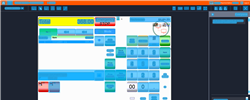
Task: Trigger Based Attended Automation
Workflow: NAMOS_SG_PayWithCardImprinter_VisaManual_PartialAmount_$1

Step 1: Computer Vision in window 'Web Rep Console*' (msedge.exe)

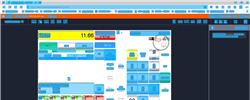
Step 2: CV refresh

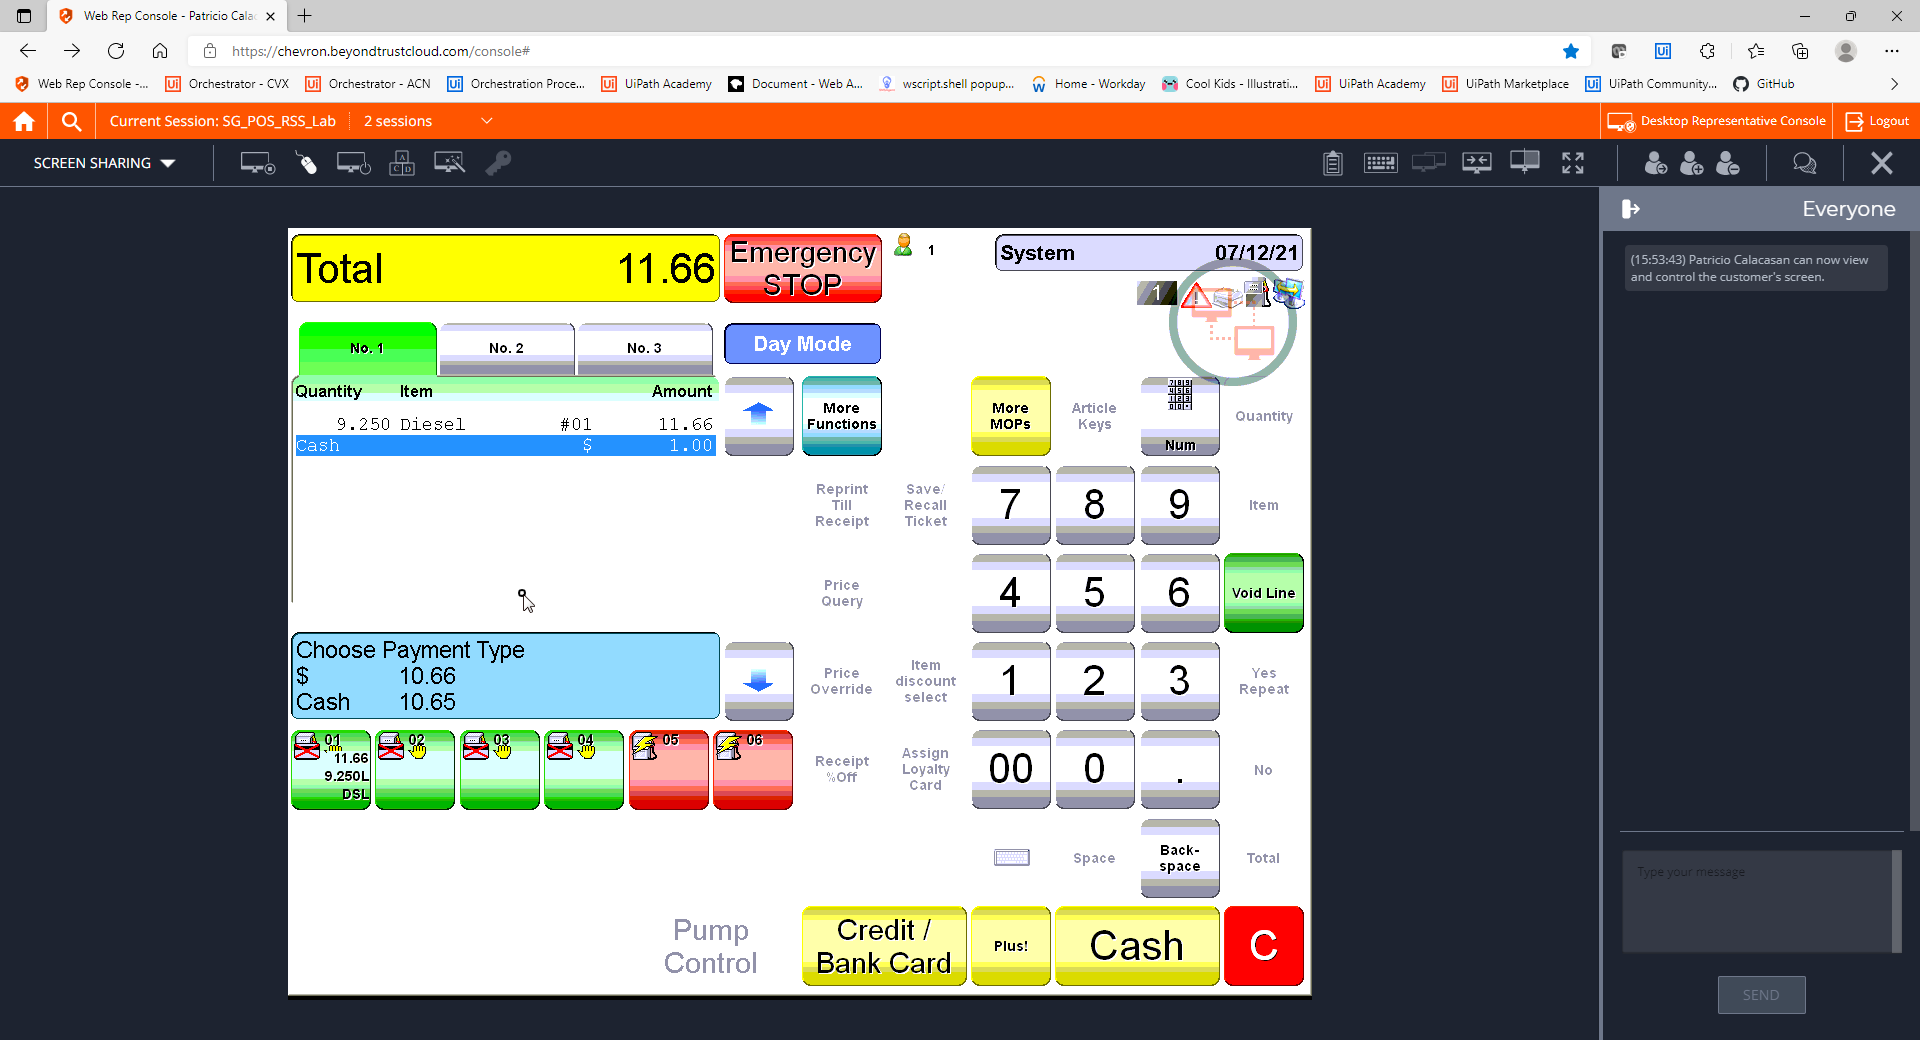
Step 3: CVCache

Step 4: CV refresh (same screen as step 1)

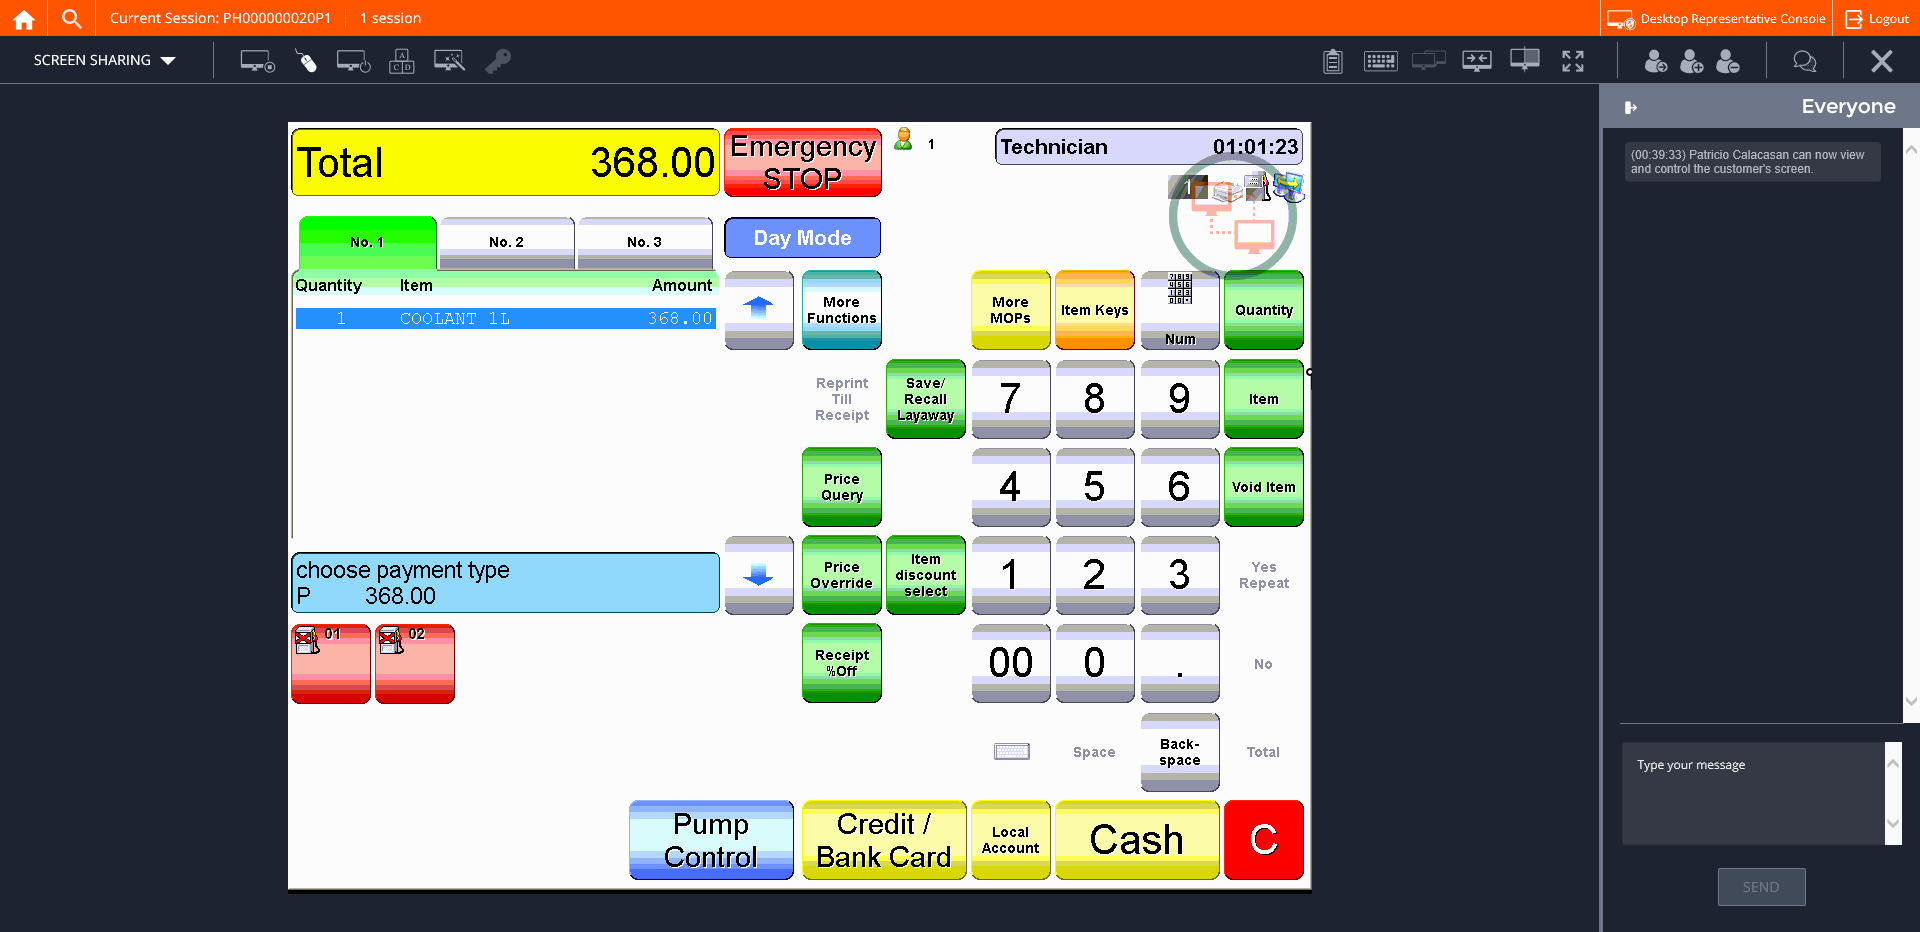
Step 5: CVCache

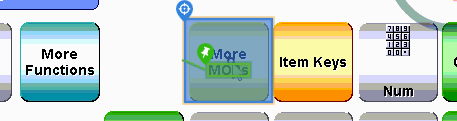
Step 6 [try]: CV Click - Button

Step 7: CvDescriptor (same screen as step 6)

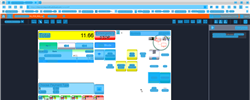
Step 8: CV refresh

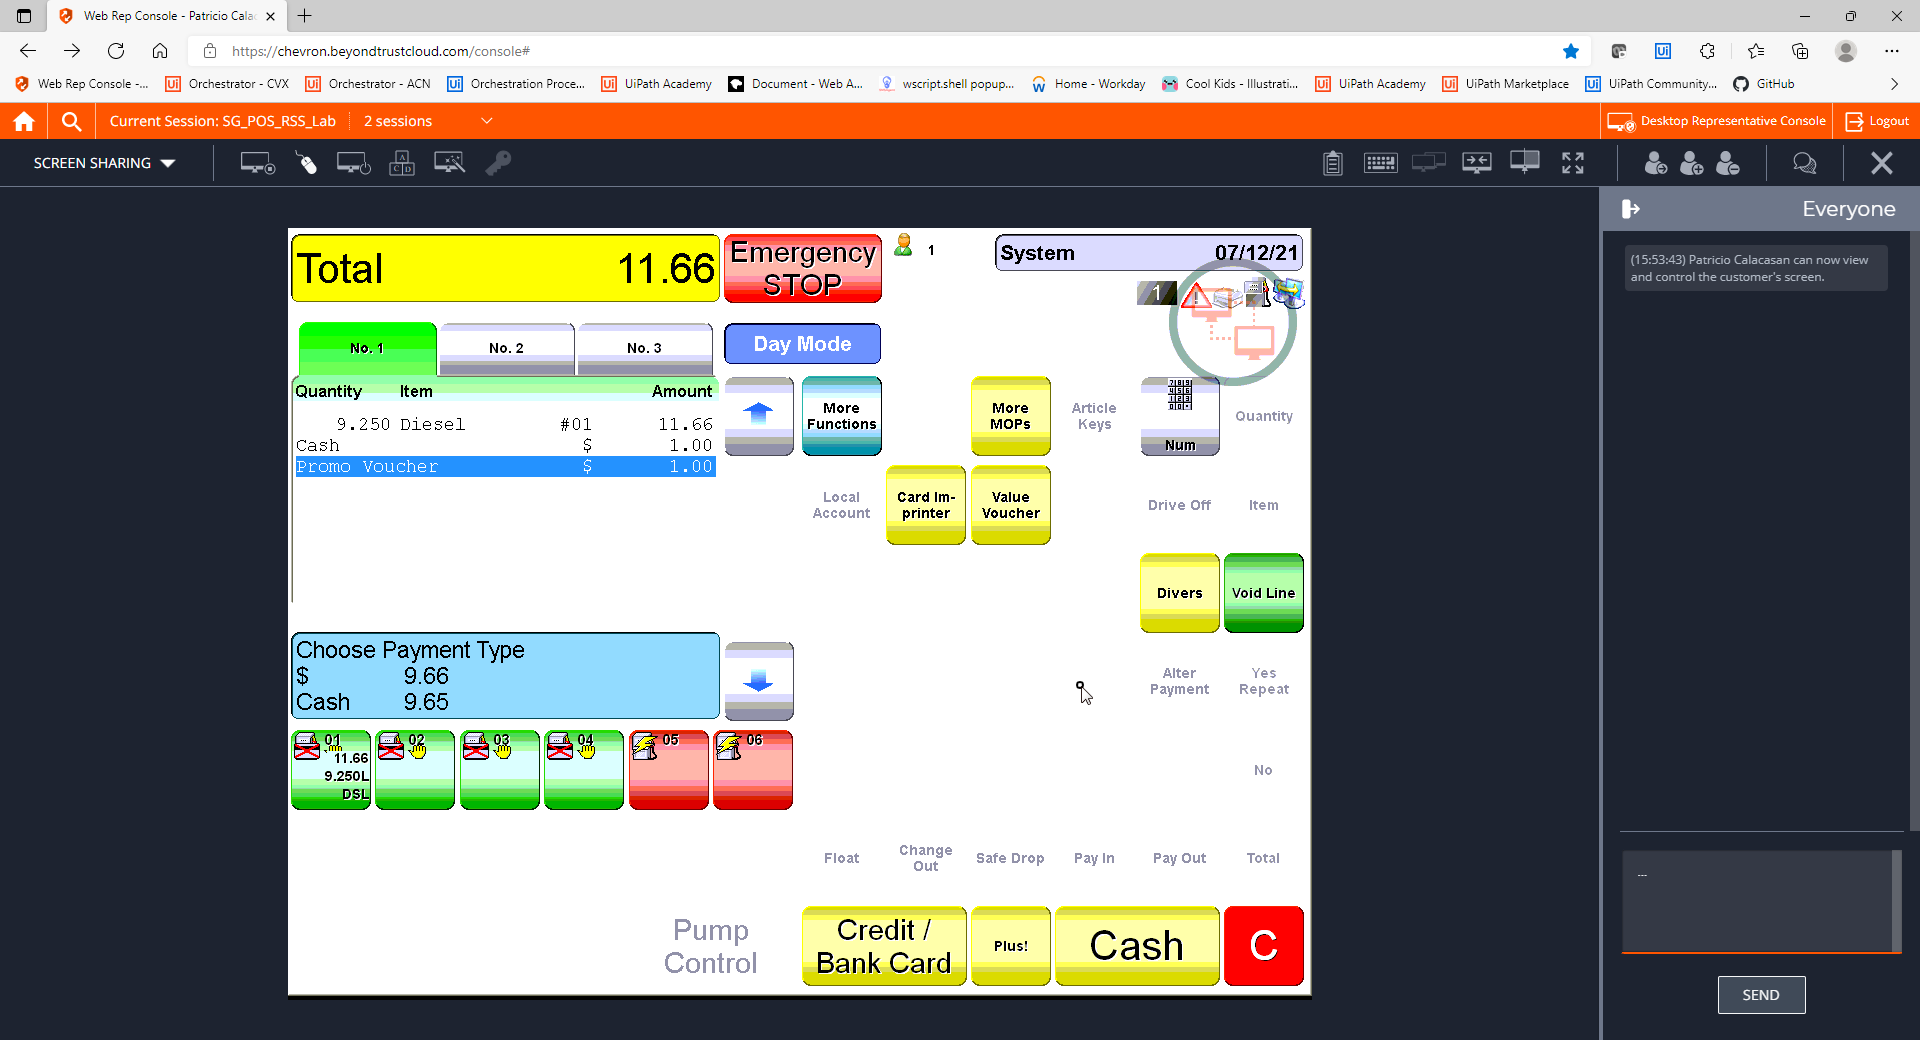
Step 9: CVCache

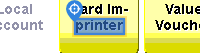
Step 10 [try]: CV Click - Text

Step 11: CvDescriptor (same screen as step 10)

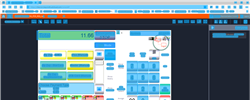
Step 12: CVRefresh

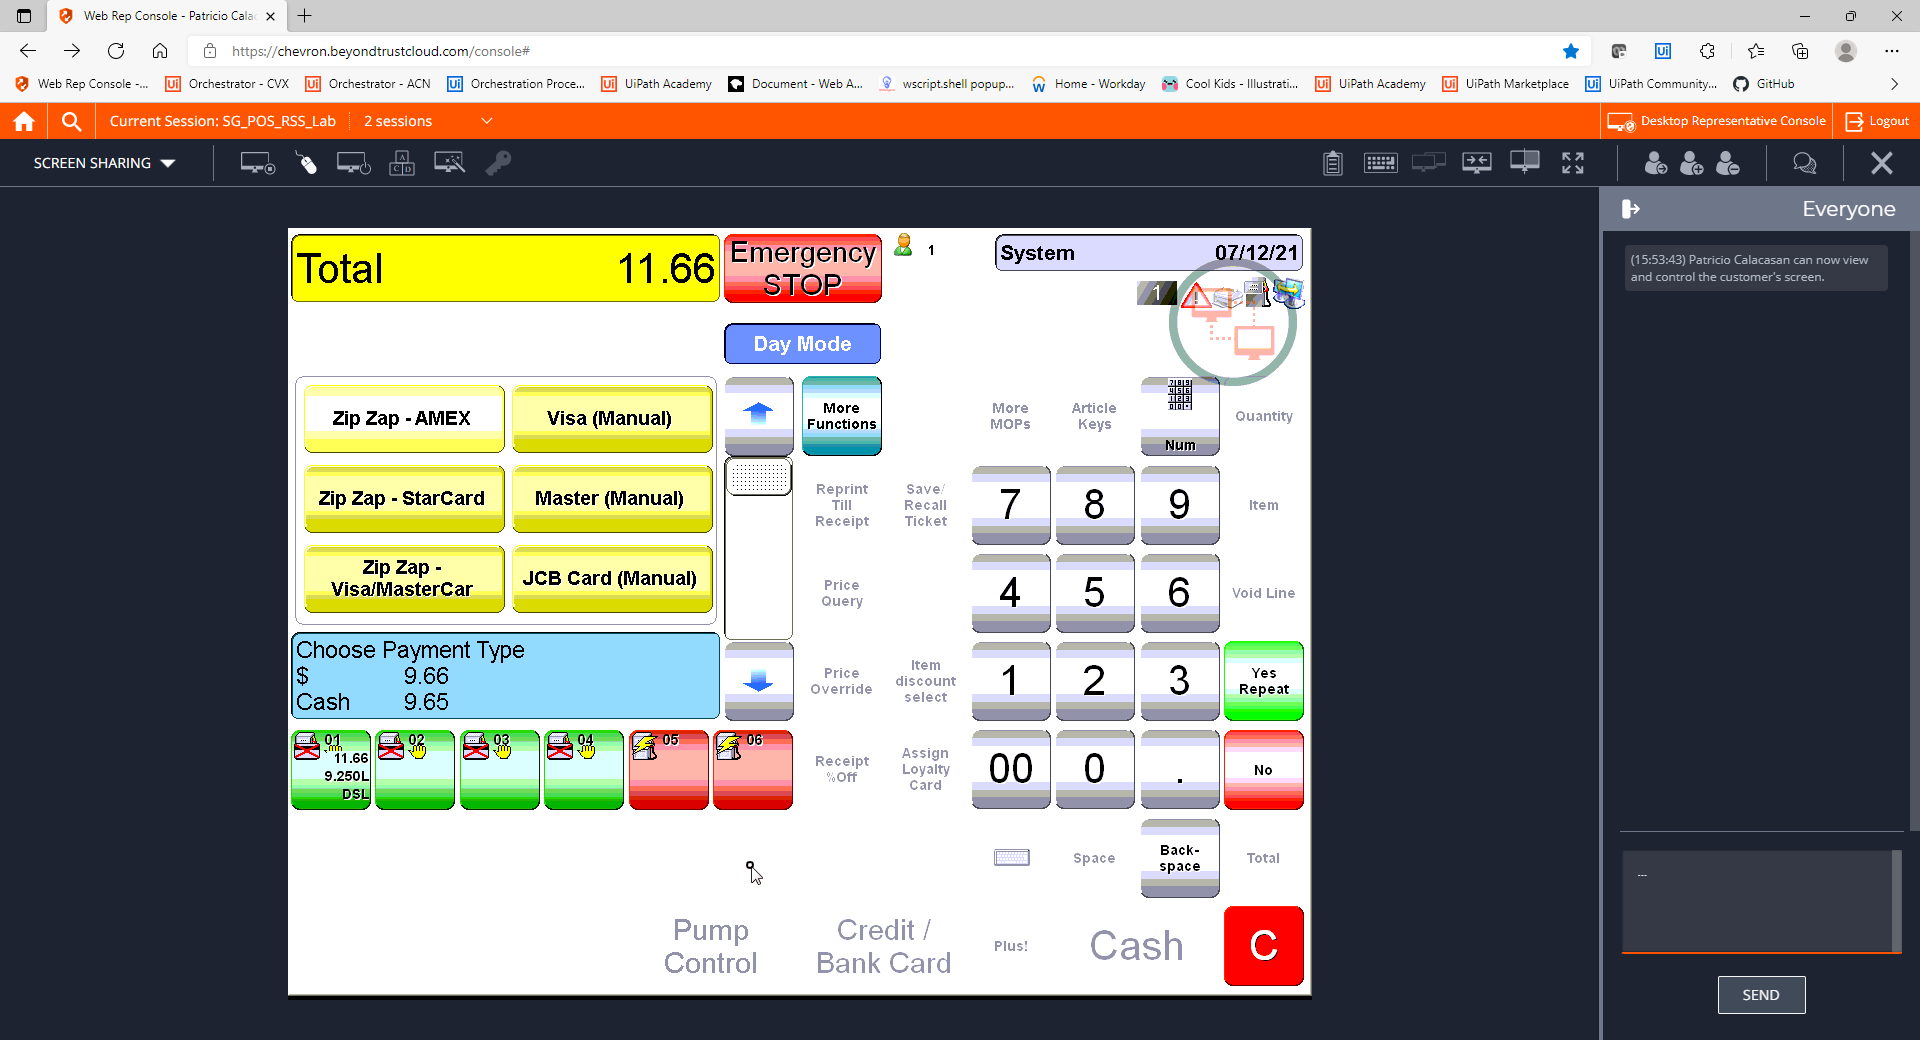
Step 13: CVCache

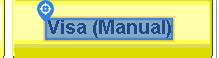
Step 14 [try]: CV Click - Text

Step 15: CvDescriptor (same screen as step 14)

Step 16: CVCache (same screen as step 5)